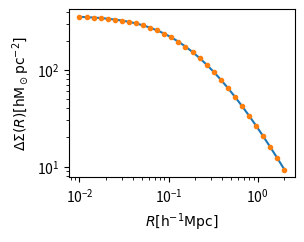

Python code for this plot:
import numpy as np
import matplotlib.pyplot as plt
from scipy.integrate import quad
from scipy.interpolate import interp1d

class constants:
    """Useful constants"""
    G = 4.301e-9 #km^2 Mpc M_sun^-1 s^-2 gravitational constant
    H0 = 100. #h kms-1 Mpc-1 hubble constant at present
    omg_m = 0.238 #omega_matter

class halo(constants):
    """Useful functions for weak lensing signal modelling"""
    def __init__(self,m_tot,con_par):
        self.m_tot = m_tot # total mass of the halo
        self.c = con_par # concentration parameter
        self.rho_crt = 3*self.H0**2/(8*np.pi*self.G) # rho critical
        self.r_200 = (3*m_tot/(4*np.pi*200*self.rho_crt*self.omg_m))**(1./3.) # radius defines size of the halo
        self.rho_0 = con_par**3 *m_tot/(4*np.pi*self.r_200**3 *(np.log(1+con_par)-con_par/(1+con_par)))
        self.init_sigma = False
        print(("Intialing NFW parameters\n m_tot = %s M_sun\nconc_parm = %s\nrho_0 = %s M_sun/Mpc^3\n r_s = %s Mpc"%(m_tot,con_par,self.rho_0,self.r_200/self.c)))

    def nfw(self,r):
        """given r, this gives nfw profile as per the instantiated parameters"""
        r_s = self.r_200/self.c
        value  = self.rho_0/((r/r_s)*(1+r/r_s)**2)
        return value

    def sigma_nfw(self,r):
        """analytical projection of NFW"""
        r_s = self.r_200/self.c
        k = 2*r_s*self.rho_0
        sig = 0.0*r
        c=0
        for i in r:
            x = i/r_s
            if x < 1:
                value = (1 - np.arccosh(1/x)/np.sqrt(1-x**2))/(x**2-1)
            elif x > 1:
                value = (1 - np.arccos(1/x)/np.sqrt(x**2-1))/(x**2-1)
            else:
                value = 1./3.
            sig[c] = value*k
            c=c+1

        return sig

    def avg_sigma_nfw(self,r):
        """analytical average projected of NFW"""
        r_s = self.r_200/self.c
        k = 2*r_s*self.rho_0
        sig = 0.0*r
        c=0
        for i in r:
            x = i/r_s
            if x < 1:
                value = np.arccosh(1/x)/np.sqrt(1-x**2) + np.log(x/2.0)
                value = value*2.0/x**2
            elif x > 1:
                value = np.arccos(1/x)/np.sqrt(x**2-1)  + np.log(x/2.0)
                value = value*2.0/x**2
            else:
                value = 2*(1-np.log(2))
            sig[c] = value*k
            c=c+1

        return sig

    def esd(self,r):
        """ESD profile from analytical predictions"""
        val = self.avg_sigma_nfw(r) - self.sigma_nfw(r)
        return val

    def num_sigma(self,Rarr):
        """numerical test to the analytical part"""
        if np.isscalar(Rarr):
            return 2*quad((lambda z : self.nfw(np.sqrt(Rarr**2 + z**2))), 0, np.inf)[0]

        Sigmaarr = Rarr*0.0
        for ii, R in enumerate(Rarr):
            Sigmaarr[ii] = 2*quad((lambda z : self.nfw(np.sqrt(R**2 + z**2))), 0, np.inf)[0]
        return Sigmaarr

    def num_delta_sigma(self,R):
        """num difference between mean sigma and average over the circle of radius R"""
        if np.isscalar(R):
            value =  2*np.pi*quad(lambda Rp: Rp*self.num_sigma(Rp), 0.0, R)[0]/(np.pi*R**2) - self.num_sigma(R)
        else:
            value = 0.0*R
            for ii,rr in enumerate(R):
                value[ii] = 2*np.pi*quad(lambda Rp: Rp*self.num_sigma(Rp), 0.0, rr)[0]/(np.pi*rr**2) - self.num_sigma(rr)
        return value


if __name__ == "__main__":
    plt.subplot(2,2,1)
    rbin = np.logspace(-2,np.log10(2),30)
    hp = halo(1e14,10)
    plt.plot(rbin, hp.esd(rbin)/(1e12), '-')
    plt.plot(rbin, hp.num_delta_sigma(rbin)/(1e12), '.', lw=0.0)
    plt.xscale('log')
    plt.yscale('log')
    plt.xlabel(r'$R [{\rm h^{-1}Mpc}]$')
    plt.ylabel(r'$\Delta \Sigma (R) [{\rm h M_\odot pc^{-2}}]$')
    plt.savefig('test.png', dpi=300)
